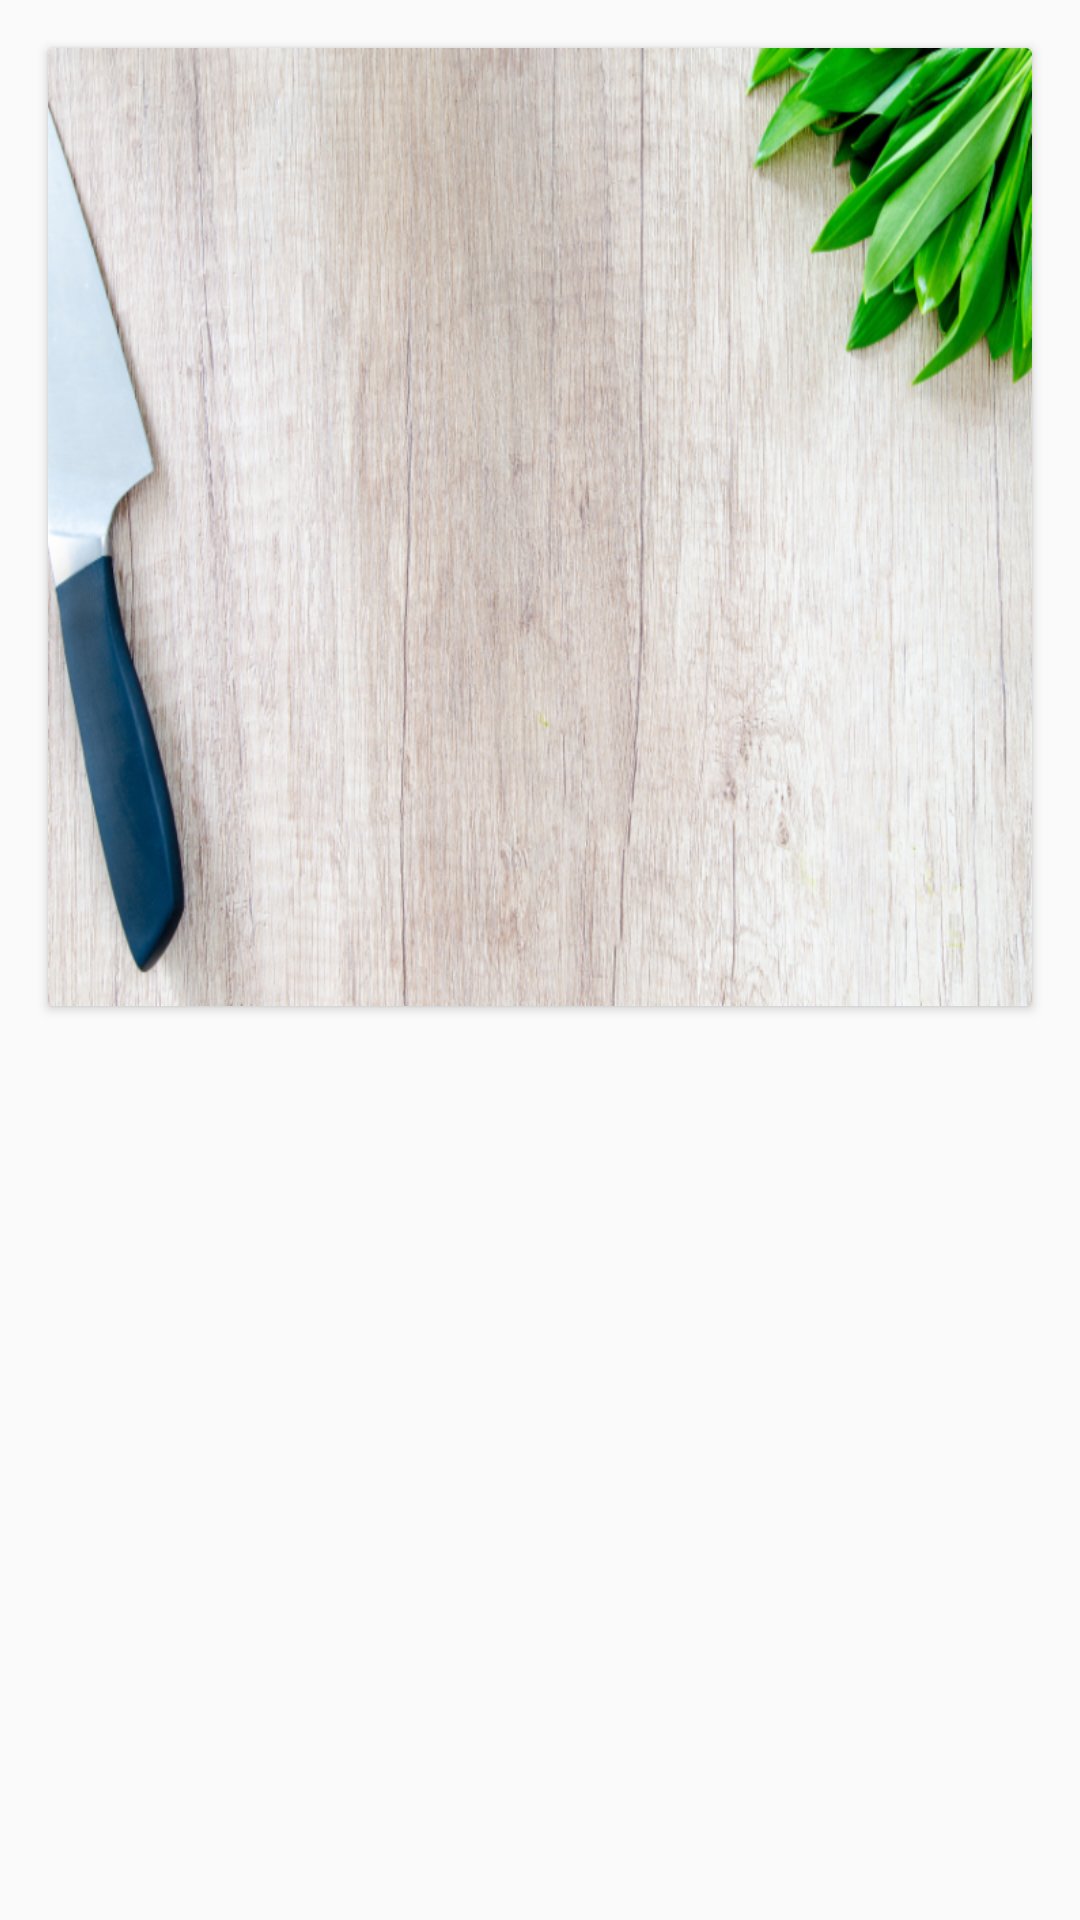

The Android layout XML behind this screen, and the referenced resources:
<!-- AndroidManifest.xml: application theme AppTheme -->
<!-- res/layout/recipe_list_item.xml -->
<?xml version="1.0" encoding="utf-8"?>
<FrameLayout xmlns:android="http://schemas.android.com/apk/res/android"
    xmlns:app="http://schemas.android.com/apk/res-auto"
    xmlns:tools="http://schemas.android.com/tools"
    android:layout_width="match_parent"
    android:layout_height="wrap_content">

    <androidx.cardview.widget.CardView
        android:layout_width="wrap_content"
        android:layout_height="wrap_content"
        android:layout_marginTop="16dp"
        android:layout_marginLeft="16dp"
        android:layout_marginStart="16dp"
        android:layout_marginRight="16dp"
        android:layout_marginEnd="16dp"
        android:layout_marginBottom="8dp">

    <androidx.constraintlayout.widget.ConstraintLayout
            android:layout_width="wrap_content"
            android:layout_height="wrap_content">

            <ImageView
                android:id="@+id/list_item_recipe_image"
                android:layout_width="wrap_content"
                android:layout_height="wrap_content"
                android:contentDescription="@string/list_item_recipe_image_content_description"
                android:scaleType="fitXY"
                app:layout_constraintEnd_toEndOf="parent"
                app:layout_constraintStart_toStartOf="parent"
                app:layout_constraintTop_toTopOf="parent"
                app:srcCompat="@drawable/recipe_default_img" />

            <TextView
                android:id="@+id/list_item_recipe_name_tv"
                android:layout_width="wrap_content"
                android:layout_height="wrap_content"
                android:textAppearance="@style/TextAppearance.AppCompat.Large"
                app:layout_constraintBottom_toBottomOf="parent"
                app:layout_constraintEnd_toEndOf="@+id/list_item_recipe_image"
                app:layout_constraintStart_toStartOf="parent"
                app:layout_constraintTop_toTopOf="parent"
                tools:text="@string/list_item_recipe_name_text_tools" />
        </androidx.constraintlayout.widget.ConstraintLayout>

    </androidx.cardview.widget.CardView>
</FrameLayout>
<!-- resources referenced by this layout -->
<resources>
  <!-- drawable recipe_default_img: png bitmap (drawable-hdpi, 806843 bytes) -->
  <string name="list_item_recipe_image_content_description">recipe_image</string>
  <string name="list_item_recipe_name_text_tools">Recipe name</string>
  <style name="AppTheme" parent="Theme.AppCompat.Light.DarkActionBar">
          <item name="colorPrimary">@color/colorPrimary</item>
          <item name="colorPrimaryDark">@color/colorPrimaryDark</item>
          <item name="colorAccent">@color/colorAccent</item>
      </style>
  <!-- not gathered from this repository: default colours our renderer supplied (Android Studio template values) -->
  <color name="colorPrimary">#FF6200EE</color>
  <color name="colorPrimaryDark">#FF3700B3</color>
  <color name="colorAccent">#FF03DAC5</color>
</resources>
